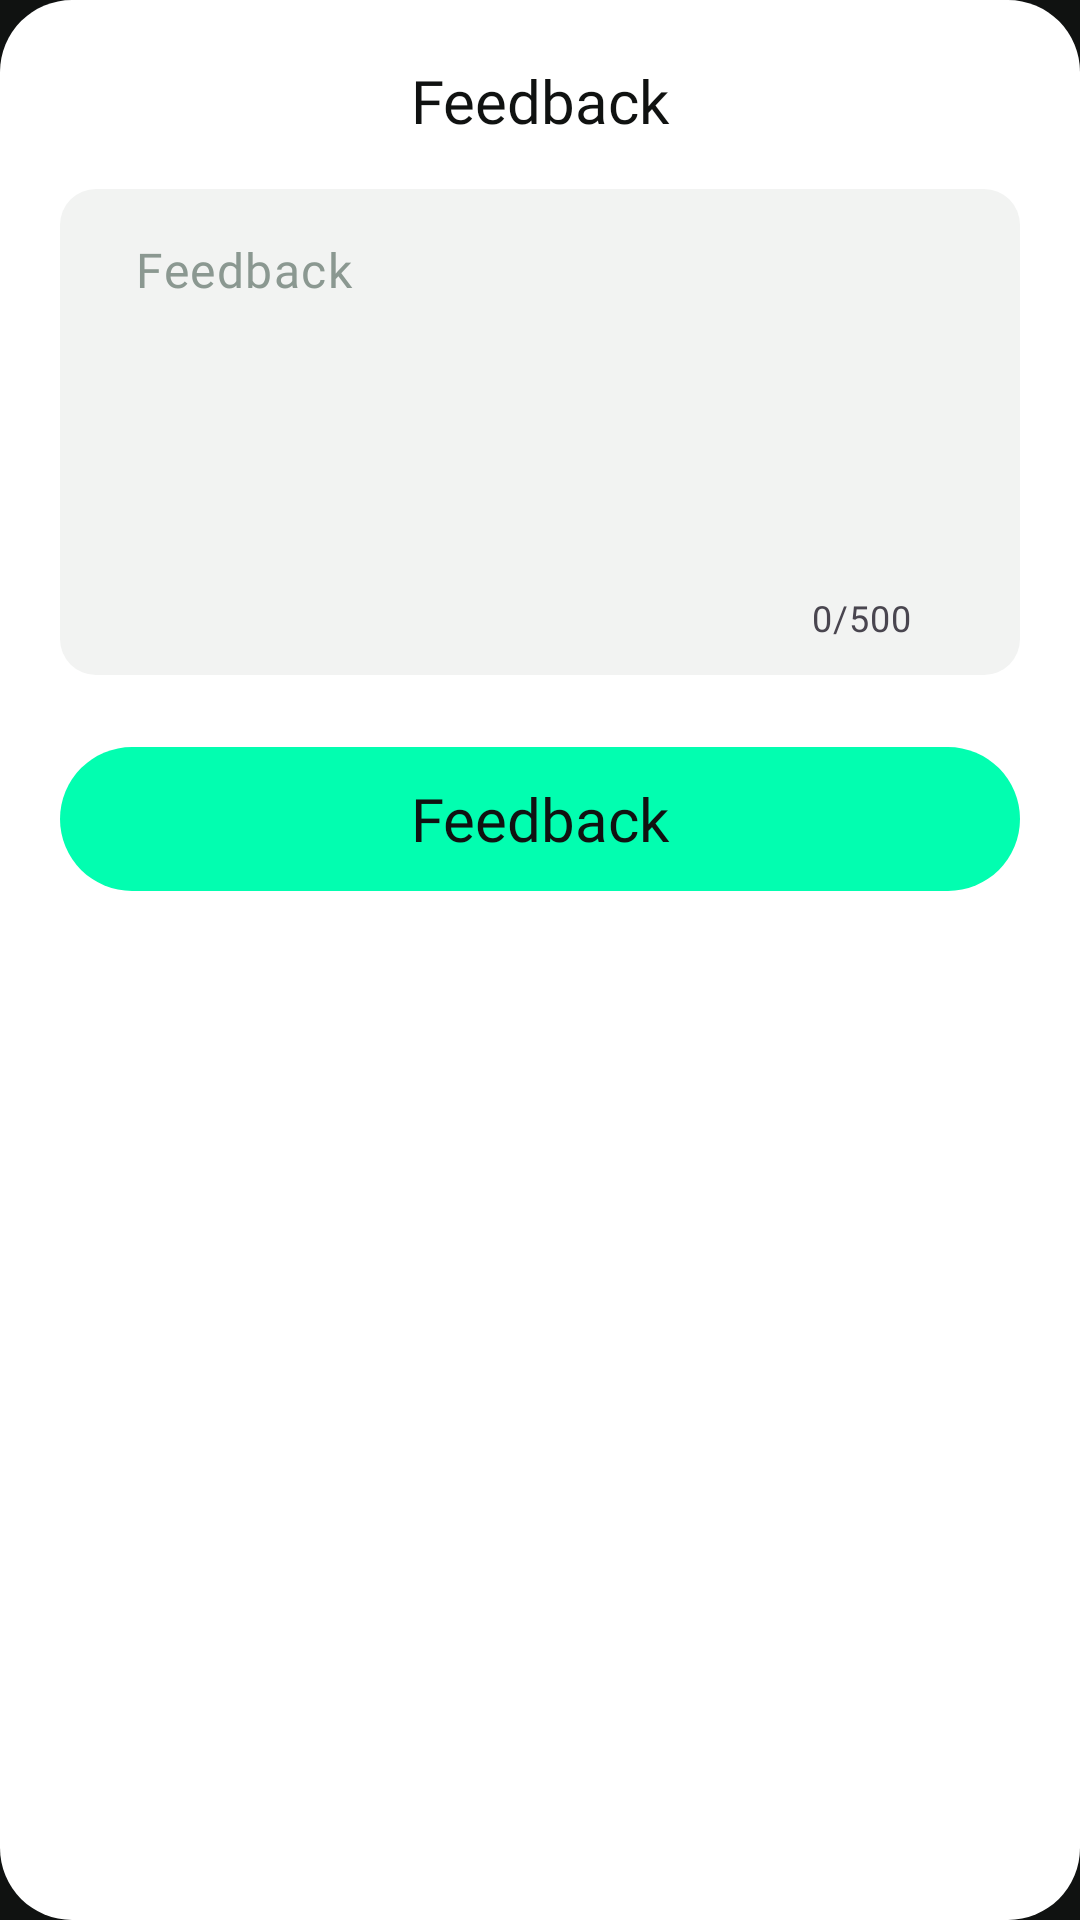

This screen was rendered from an Android layout file. Write that file and the resources it references.
<!-- AndroidManifest.xml: application theme Theme.OfflineMusicPlayer -->
<!-- res/layout/dialog_leansoft_feedback.xml -->
<?xml version="1.0" encoding="utf-8"?>
<LinearLayout xmlns:android="http://schemas.android.com/apk/res/android"
    xmlns:app="http://schemas.android.com/apk/res-auto"
    xmlns:tools="http://schemas.android.com/tools"
    android:layout_width="match_parent"
    android:layout_height="wrap_content"
    android:background="@drawable/bgr_leansoft_dialog"
    android:gravity="center_horizontal"
    android:orientation="vertical"
    android:padding="20dp">

    <TextView
        style="@style/Body.Large.M.20"
        android:layout_width="match_parent"
        android:layout_height="wrap_content"
        android:gravity="center"
        android:text="@string/feedback"
        android:textColor="@color/neutral_950" />

    <com.google.android.material.textfield.TextInputLayout
        android:layout_width="match_parent"
        android:layout_height="wrap_content"
        android:layout_marginTop="16dp"
        android:background="@drawable/bg_leansoft_edit_text"
        android:backgroundTint="@color/neutral_100"
        android:paddingHorizontal="20dp"
        android:paddingVertical="11dp"
        app:boxBackgroundMode="none"
        app:counterEnabled="true"
        app:counterMaxLength="500"
        app:expandedHintEnabled="false"
        app:hintEnabled="false">

        <EditText
            android:id="@+id/edt_feedback"
            style="@style/Body.Normal.R.16"
            android:layout_width="match_parent"
            android:layout_height="wrap_content"
            android:gravity="top|start"
            android:hint="@string/feedback"
            android:textColor="@color/neutral_950"
            android:textColorHint="@color/neutral_500"
            android:lines="5"
            android:maxLength="500"
            android:paddingStart="5dp"
            android:paddingTop="5dp"
            tools:ignore="RtlSymmetry" />

    </com.google.android.material.textfield.TextInputLayout>

    <TextView
        android:id="@+id/btn_feedback"
        style="@style/Button.1.S.20"
        android:layout_width="match_parent"
        android:layout_height="48dp"
        android:layout_marginTop="24dp"
        android:background="@drawable/bg_button_positive"
        android:gravity="center"
        android:text="@string/feedback"
        android:textColor="@color/neutral_950" />
</LinearLayout>
<!-- resources referenced by this layout -->
<resources>
  <color name="neutral_100">#F2F3F2</color>
  <color name="neutral_500">#8B9891</color>
  <color name="neutral_950">#101211</color>
  <!-- drawable bg_button_positive (drawable) -->
  <?xml version="1.0" encoding="utf-8"?>
  <selector xmlns:android="http://schemas.android.com/apk/res/android">
      <item android:state_enabled="false">
          <shape android:shape="rectangle">
              <solid android:color="@color/text_secondary" />
              <corners android:radius="100dp" />
          </shape>
      </item>
      <item>
          <shape android:shape="rectangle">
              <solid android:color="@color/green_primary" />
              <corners android:radius="100dp" />
          </shape>
      </item>
  </selector>
  <!-- drawable bg_leansoft_edit_text (drawable) -->
  <?xml version="1.0" encoding="utf-8"?>
  <shape xmlns:android="http://schemas.android.com/apk/res/android" android:shape="rectangle">
      <solid android:color="@color/neutral_100" />
      <corners android:radius="12dp" />
  </shape>
  <!-- drawable bgr_leansoft_dialog (drawable) -->
  <?xml version="1.0" encoding="utf-8"?>
  <shape xmlns:android="http://schemas.android.com/apk/res/android" android:shape="rectangle">
      <solid android:color="@color/neutral_50" />
      <corners android:radius="24dp" />
  </shape>
  <string name="feedback">Feedback</string>
  <style name="Body.Large.M.20" parent="BaseTextView">
          <item name="android:textSize">20sp</item>
          <item name="android:fontFamily">@font/inter_semibold_600</item>
      </style>
  <style name="Body.Normal.R.16" parent="BaseTextView">
          <item name="android:textSize">16sp</item>
          <item name="android:fontFamily">@font/inter_regular_400</item>
      </style>
  <style name="Button.1.S.20" parent="BaseTextView">
          <item name="android:textSize">20sp</item>
          <item name="android:fontFamily">@font/inter_semibold_600</item>
          <item name="android:textAllCaps">false</item>
      </style>
  <style name="Theme.OfflineMusicPlayer" parent="Base.Theme.OfflineMusicPlayer" />
  <color name="text_secondary">@color/neutral_400</color>
  <color name="green_primary">@color/primary_light</color>
  <color name="neutral_50">#FFFFFF</color>
  <style name="BaseTextView" />
  <style name="Base.Theme.OfflineMusicPlayer" parent="Theme.Material3.DayNight.NoActionBar">
          <item name="colorPrimary">@color/primary_500</item>
          <item name="colorPrimaryVariant">@color/primary_light</item>
          <item name="colorOnPrimary">@color/neutral_950</item>
          
          <item name="colorSecondary">@color/primary_light</item>
          <item name="colorOnSecondary">@color/neutral_950</item>
  
          <item name="android:statusBarColor">@color/window_bg_color</item>
          <item name="android:windowLightStatusBar">false</item>
  
          <item name="android:windowBackground">@color/window_bg_color</item>
      </style>
  <color name="neutral_400">#A6B0AB</color>
  <color name="primary_light">#02FEB0</color>
  <color name="primary_500">#8BE953</color>
  <color name="window_bg_color">@color/neutral_950</color>
</resources>
